Dataset: data_final (GitHub, Vojeshwini/Black-pepper-disease-detection-using-AI). Classes: foot rot, healthy, leaf blight, pollu disease, slow decline, yellow mottle virus.

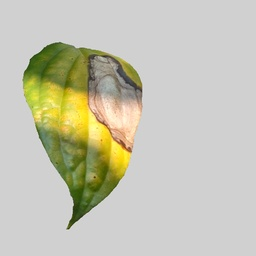
Label: leaf blight

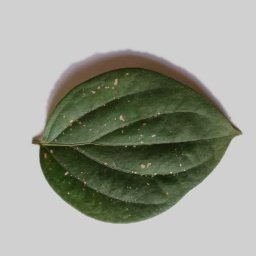
Label: pollu disease

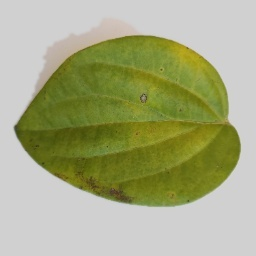
Label: slow decline

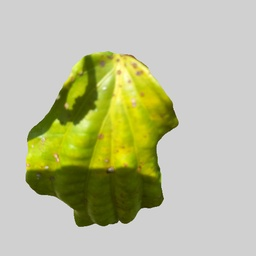
Label: yellow mottle virus

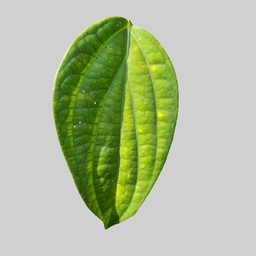
Label: healthy

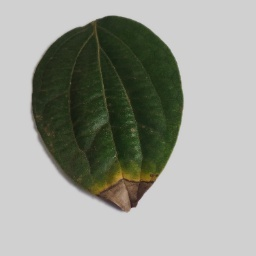
Label: foot rot
